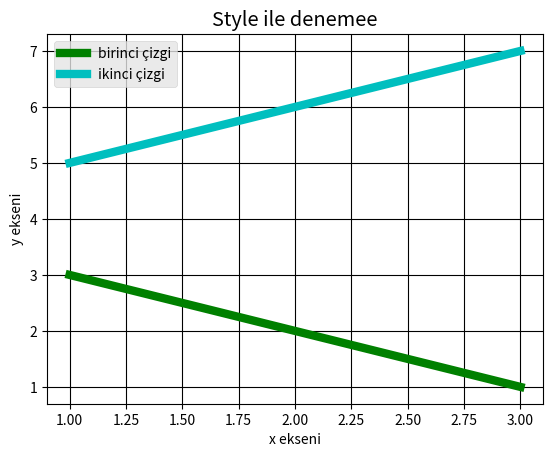

The matplotlib source for this figure:
from matplotlib import pyplot as plt
from matplotlib import style

x = [1,2,3]
y = [3,2,1]


#plt.plot([1,2,3],[3,2,1])   # x,y
plt.plot(x,y)
plt.xlabel("x ekseni")
plt.ylabel("y ekseni")

plt.title("denemee")        # Başlık

plt.show()

style.use('ggplot')

x = [1,2,3]
y = [3,2,1]
x1 = [1,2,3]
y1 = [5,6,7]

plt.plot(x,y,'g', label = 'birinci çizgi', linewidth = 6)   # linewidth ==>> çizginin kalınlığını ayarlar.  g c ==> çizgi renkleri
plt.plot(x1,y1,'c', label = 'ikinci çizgi', linewidth = 6)
plt.title("Style ile denemee")

plt.xlabel("x ekseni")
plt.ylabel("y ekseni")

plt.legend()
plt.grid(True, color = 'k')

plt.show()